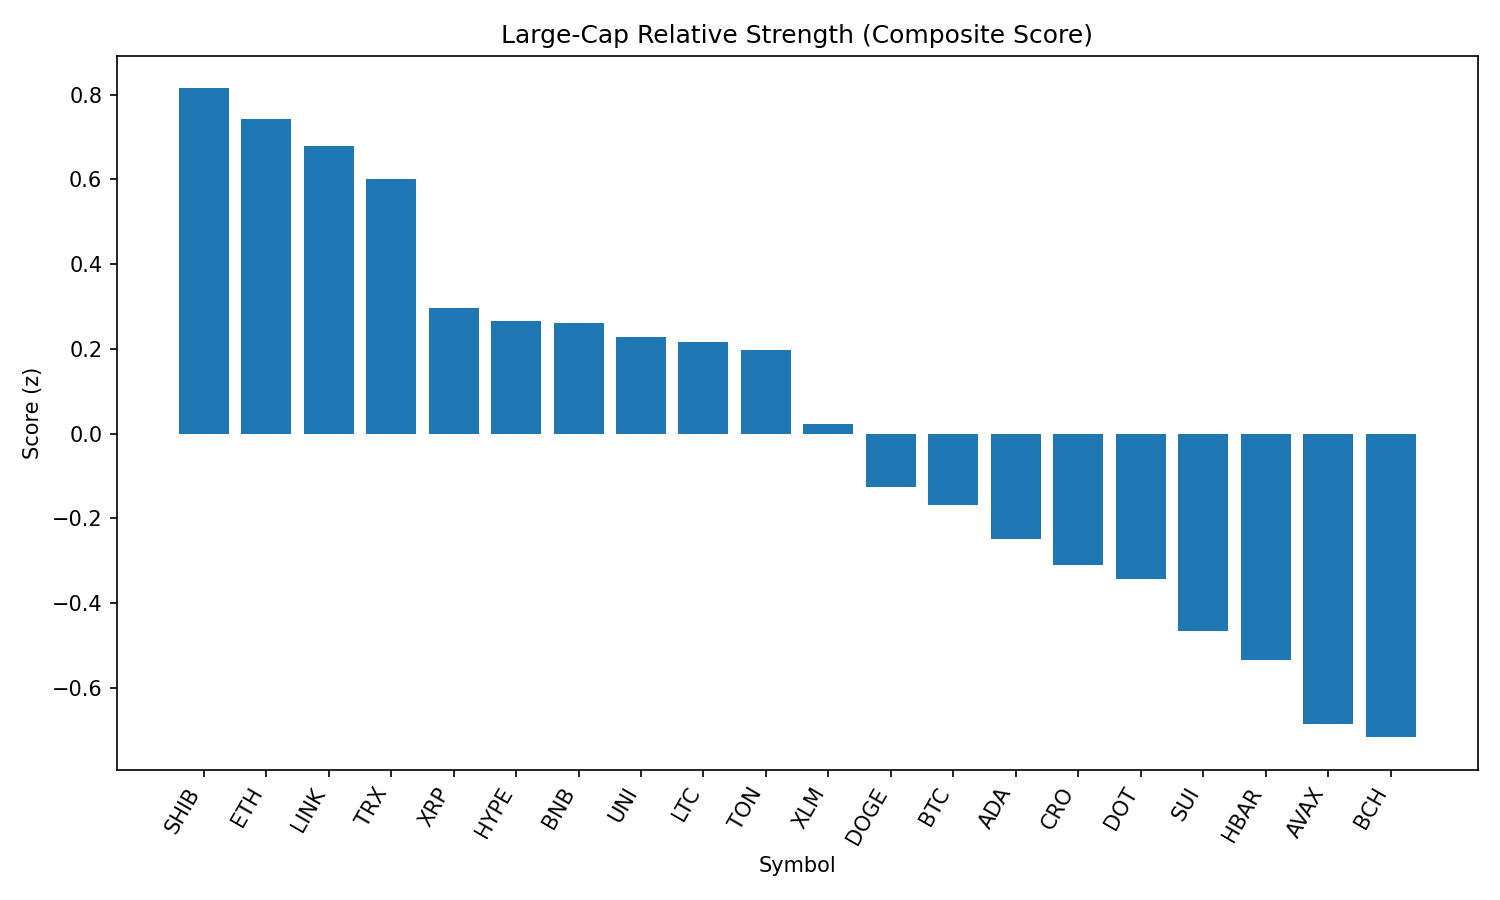

Data behind this chart, as committed beside it:
rank, name, symbol, price, pct_1h, pct_24h, pct_7d, pct_1h_vs_btc, pct_24h_vs_btc, pct_7d_vs_btc, market_cap_rank, market_cap, volume_usd, score
1, Shiba Inu, SHIB, 1.236e-05, 0.06703, -1.228, -6.087, 0.3195, 1.534, 0.2082, 30, 7280193215, 297727935, 0.8147
2, Ethereum, ETH, 4372, 0.2422, -2.274, -6.887, 0.4946, 0.4878, -0.5916, 2, 527829207479, 37520389013, 0.7417
3, Chainlink, LINK, 23.38, 0.4132, -2.943, -9.891, 0.6656, -0.1816, -3.596, 13, 15864573422, 1731541641, 0.6784
4, TRON, TRX, 0.3393, -0.03875, -1.377, -6.474, 0.2137, 1.385, -0.1781, 10, 32115559201, 1128327584, 0.5998
5, XRP, XRP, 2.82, 0.1068, -2.86, -5.604, 0.3592, -0.09888, 0.6911, 3, 167935557925, 7140722711, 0.297
6, Hyperliquid, HYPE, 44.54, -0.09763, -2.258, 2.005, 0.1548, 0.504, 8.3, 17, 12061862177, 370076007, 0.265
7, BNB, BNB, 858.2, -0.3096, -1.282, -2.766, -0.05717, 1.479, 3.53, 5, 119464382539, 1457894843, 0.2614
8, Uniswap, UNI, 9.65, -0.00174, -2.368, -13.88, 0.2507, 0.3937, -7.581, 34, 5794601761, 354032796, 0.2272
9, Litecoin, LTC, 110.5, -0.1497, -1.935, -8.063, 0.1027, 0.8263, -1.767, 27, 8428249046, 596341433, 0.2149
10, Toncoin, TON, 3.09, -0.2287, -1.659, -8.075, 0.02373, 1.103, -1.779, 29, 7927891892, 215922723, 0.1962
11, Stellar, XLM, 0.3601, 0.07234, -3.276, -12.22, 0.3248, -0.5141, -5.92, 20, 11301193621, 402502591, 0.02269
12, Dogecoin, DOGE, 0.2168, -0.4665, -1.622, -6.128, -0.214, 1.14, 0.1676, 9, 32677863043, 2270172515, -0.1261
13, Bitcoin, BTC, 108235, -0.2524, -2.762, -6.295, 0.0, 0.0, 0.0, 1, 2155272477887, 52936190430, -0.1692
14, Cardano, ADA, 0.8326, -0.5904, -1.41, -7.581, -0.338, 1.351, -1.285, 11, 30379678350, 1781604345, -0.2489
15, Cronos, CRO, 0.2978, -0.8039, -3.254, 97.17, -0.5515, -0.4926, 103.5, 22, 10006796025, 677787446, -0.3094
16, Polkadot, DOT, 3.8, -0.3075, -2.865, -6.078, -0.05512, -0.1033, 0.2174, 35, 5785476303, 425410117, -0.3431
17, Sui, SUI, 3.3, -0.164, -3.733, -8.983, 0.0884, -0.9712, -2.688, 19, 11606039064, 1593589357, -0.4675
18, Hedera, HBAR, 0.2265, -0.2454, -3.592, -8.399, 0.007063, -0.8306, -2.103, 24, 9604660692, 342154075, -0.5354
19, Avalanche, AVAX, 23.59, -0.02299, -4.999, -5.289, 0.2294, -2.238, 1.006, 23, 9963745033, 735779109, -0.6856
20, Bitcoin Cash, BCH, 530.7, -0.18, -4.324, -9.876, 0.07241, -1.563, -3.581, 21, 10575295369, 324786078, -0.7171
21, Solana, SOL, 205.5, -0.2302, -4.673, 3.728, 0.02221, -1.912, 10.02, 6, 111168585231, 12239901779, -0.7763
